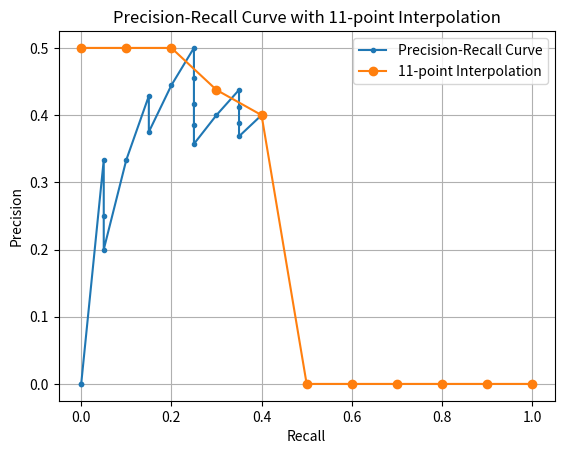

Write Python code to recreate this figure.
import matplotlib.pyplot as plt

relevant_docs = 20
total_docs = 91794
ranked_list = [
    {"DocID": "1", "Relevance": 0},
    {"DocID": "2", "Relevance": 0},
    {"DocID": "3", "Relevance": 1},
    {"DocID": "4", "Relevance": 0},
    {"DocID": "5", "Relevance": 0},
    {"DocID": "6", "Relevance": 1},
    {"DocID": "7", "Relevance": 1},
    {"DocID": "8", "Relevance": 0},
    {"DocID": "9", "Relevance": 1},
    {"DocID": "10", "Relevance": 1},
    {"DocID": "11", "Relevance": 0},
    {"DocID": "12", "Relevance": 0},
    {"DocID": "13", "Relevance": 0},
    {"DocID": "14", "Relevance": 0},
    {"DocID": "15", "Relevance": 1},
    {"DocID": "16", "Relevance": 1},
    {"DocID": "17", "Relevance": 0},
    {"DocID": "18", "Relevance": 0},
    {"DocID": "19", "Relevance": 0},
    {"DocID": "20", "Relevance": 1},
]

precision_values = []
recall_values = []

relevant_in_top_n = 0
retrieved_relevant = 0

for i, entry in enumerate(ranked_list):
    if entry["Relevance"] == 1:
        retrieved_relevant += 1

    precision = retrieved_relevant / (i + 1)
    recall = retrieved_relevant / relevant_docs

    precision_values.append(precision)
    recall_values.append(recall)

# Interpolating 11 points
interpolated_precision = []
recall_levels = [0.0, 0.1, 0.2, 0.3, 0.4, 0.5, 0.6, 0.7, 0.8, 0.9, 1.0]

for level in recall_levels:
    max_precision = 0
    for recall_val, precision_val in zip(recall_values, precision_values):
        if recall_val >= level:
            max_precision = max(max_precision, precision_val)
    interpolated_precision.append(max_precision)

print(interpolated_precision)
print(recall_levels)
plt.plot(recall_values, precision_values, marker='.', label='Precision-Recall Curve')
plt.plot(recall_levels, interpolated_precision, marker='o', linestyle='-', label='11-point Interpolation')
plt.xlabel('Recall')
plt.ylabel('Precision')
plt.title('Precision-Recall Curve with 11-point Interpolation')
plt.legend()
plt.grid(True)
plt.show()
